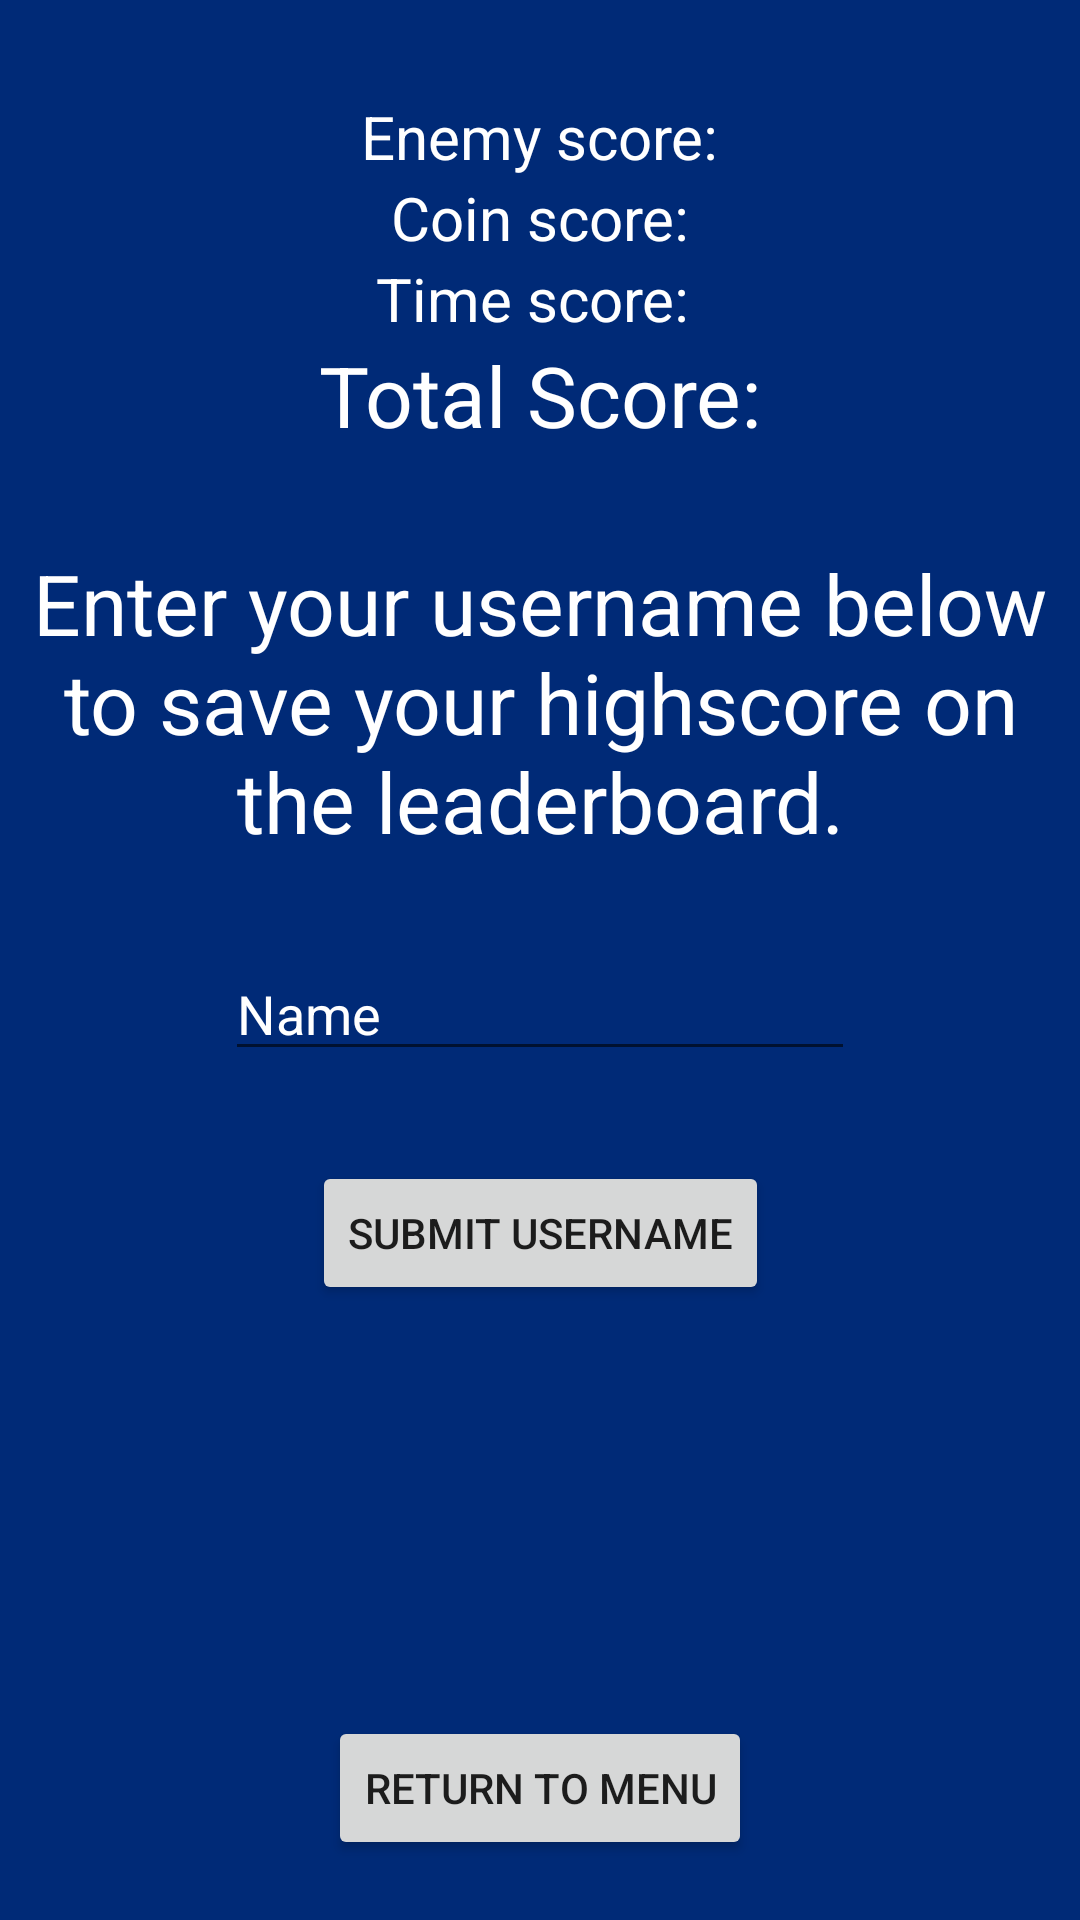

Layout XML and referenced resources for this Android screen:
<!-- AndroidManifest.xml: application theme Theme.ThePlatform -->
<!-- res/layout/activity_endgame.xml -->
<?xml version="1.0" encoding="utf-8"?>
<androidx.constraintlayout.widget.ConstraintLayout xmlns:android="http://schemas.android.com/apk/res/android"
    xmlns:app="http://schemas.android.com/apk/res-auto"
    xmlns:tools="http://schemas.android.com/tools"
    android:layout_width="match_parent"
    android:layout_height="match_parent"
    android:background="#002a77">

    <TextView
        android:id="@+id/EnemyScore"
        android:layout_width="wrap_content"
        android:layout_height="wrap_content"
        android:text="Enemy score:"
        android:layout_marginTop="32dp"
        android:textColor="@color/white"
        android:textSize="20dp"
        app:layout_constraintEnd_toEndOf="parent"
        app:layout_constraintStart_toStartOf="parent"
        app:layout_constraintTop_toTopOf="parent" />

    <TextView
        android:id="@+id/CoinScore"
        android:layout_width="wrap_content"
        android:layout_height="wrap_content"
        android:gravity="center"
        android:text="Coin score:"
        android:textColor="@color/white"
        android:textSize="20dp"
        app:layout_constraintEnd_toEndOf="parent"
        app:layout_constraintStart_toStartOf="parent"
        app:layout_constraintTop_toBottomOf="@+id/EnemyScore" />

    <TextView
        android:id="@+id/TimeScore"
        android:layout_width="wrap_content"
        android:layout_height="wrap_content"
        android:text="Time score: "
        android:textColor="@color/white"
        android:textSize="20dp"
        app:layout_constraintEnd_toEndOf="parent"
        app:layout_constraintStart_toStartOf="parent"
        app:layout_constraintTop_toBottomOf="@+id/CoinScore" />

    <TextView
        android:id="@+id/TotalScore"
        android:layout_width="wrap_content"
        android:layout_height="wrap_content"
        android:text="Total Score:"
        android:textColor="@color/white"
        android:textSize="28dp"
        app:layout_constraintEnd_toEndOf="parent"
        app:layout_constraintStart_toStartOf="parent"
        app:layout_constraintTop_toBottomOf="@+id/TimeScore" />

    <EditText
        android:id="@+id/username"
        android:layout_width="wrap_content"
        android:layout_height="wrap_content"
        android:layout_marginTop="30dp"
        android:ems="10"
        android:inputType="textPersonName"
        android:text="Name"
        android:textColor="@color/white"
        app:layout_constraintEnd_toEndOf="parent"
        app:layout_constraintStart_toStartOf="parent"
        app:layout_constraintTop_toBottomOf="@+id/textView3" />

    <Button
        android:id="@+id/submit"
        android:layout_width="wrap_content"
        android:layout_height="wrap_content"
        android:layout_marginTop="30dp"
        android:text="Submit username"
        app:layout_constraintEnd_toEndOf="parent"
        app:layout_constraintStart_toStartOf="parent"
        app:layout_constraintTop_toBottomOf="@+id/username" />

    <Button
        android:id="@+id/mainmenu"
        android:layout_width="wrap_content"
        android:layout_height="wrap_content"
        android:layout_marginBottom="20dp"
        android:text="Return to menu"
        app:layout_constraintBottom_toBottomOf="parent"
        app:layout_constraintEnd_toEndOf="parent"
        app:layout_constraintStart_toStartOf="parent" />

    <TextView
        android:id="@+id/textView3"
        android:layout_width="wrap_content"
        android:layout_height="wrap_content"
        android:layout_marginTop="32dp"
        android:gravity="center"
        android:text="Enter your username below to save your highscore on the leaderboard."
        android:textColor="@color/white"
        android:textSize="28dp"
        app:layout_constraintEnd_toEndOf="parent"
        app:layout_constraintHorizontal_bias="0.272"
        app:layout_constraintStart_toStartOf="parent"
        app:layout_constraintTop_toBottomOf="@+id/TotalScore" />

</androidx.constraintlayout.widget.ConstraintLayout>
<!-- resources referenced by this layout -->
<resources>
  <style name="Theme.ThePlatform" parent="Theme.MaterialComponents.DayNight.DarkActionBar">
          
          <item name="colorPrimary">@color/purple_500</item>
          <item name="colorPrimaryVariant">@color/purple_700</item>
          <item name="colorOnPrimary">@color/white</item>
          
          <item name="colorSecondary">@color/teal_200</item>
          <item name="colorSecondaryVariant">@color/teal_700</item>
          <item name="colorOnSecondary">@color/black</item>
          
          <item name="android:statusBarColor" tools:targetApi="l">?attr/colorPrimaryVariant</item>
          
      </style>
  <!-- not gathered from this repository: default colours our renderer supplied (Android Studio template values) -->
  <color name="purple_500">#FF6200EE</color>
  <color name="purple_700">#FF3700B3</color>
  <color name="teal_200">#FF03DAC5</color>
  <color name="teal_700">#FF018786</color>
  <color name="black">#FF000000</color>
  <color name="white">#FFFFFFFF</color>
</resources>
